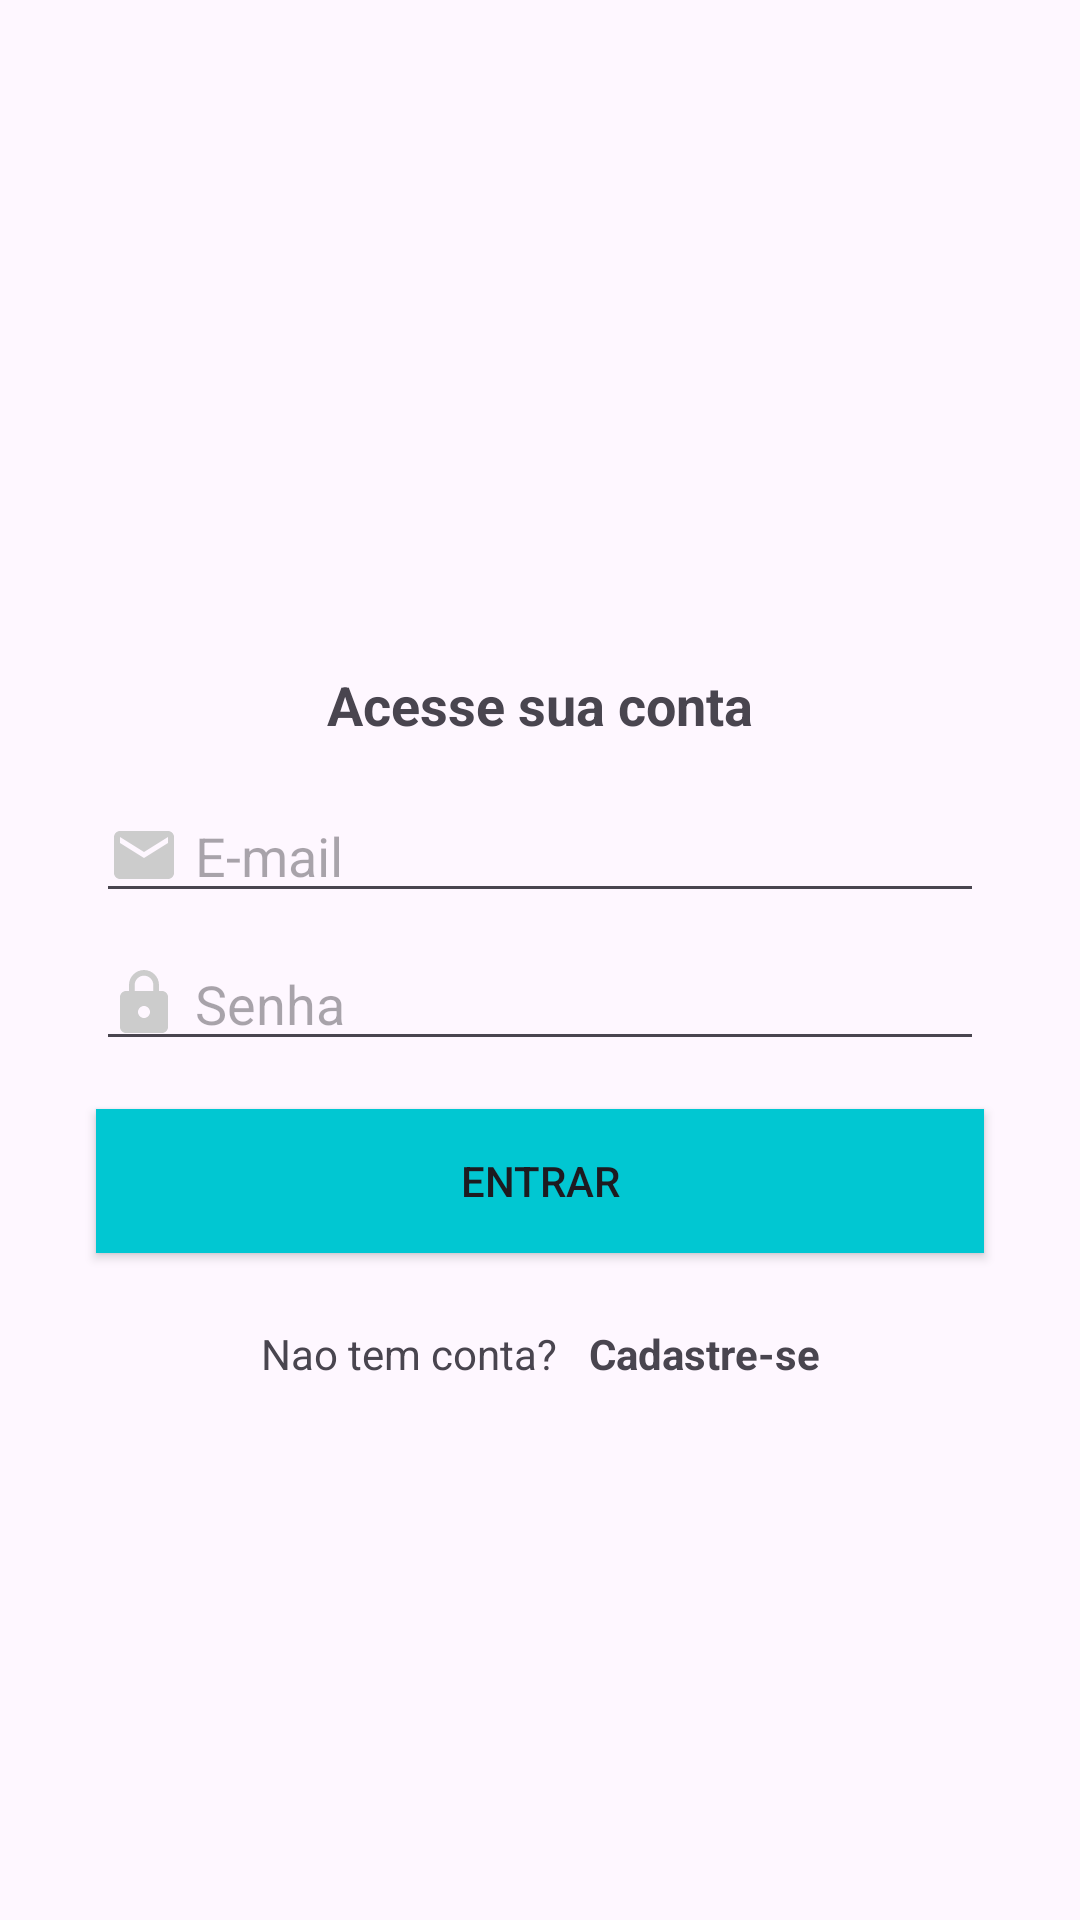

Layout XML and referenced resources for this Android screen:
<!-- AndroidManifest.xml: application theme Theme.Organizze -->
<!-- res/layout/activity_login.xml -->
<?xml version="1.0" encoding="utf-8"?>
<androidx.constraintlayout.widget.ConstraintLayout xmlns:android="http://schemas.android.com/apk/res/android"
    xmlns:app="http://schemas.android.com/apk/res-auto"
    xmlns:tools="http://schemas.android.com/tools"
    android:id="@+id/main"
    android:layout_width="match_parent"
    android:layout_height="match_parent"
    tools:context=".activity.CadastroActivity">

    <TextView
        android:id="@+id/textView6"
        android:layout_width="wrap_content"
        android:layout_height="wrap_content"
        android:layout_marginBottom="16dp"
        android:text="Acesse sua conta"
        android:textSize="18sp"
        android:textStyle="bold"
        app:layout_constraintBottom_toTopOf="@+id/editEmail"
        app:layout_constraintEnd_toEndOf="parent"
        app:layout_constraintHorizontal_bias="0.5"
        app:layout_constraintStart_toStartOf="parent"
        app:layout_constraintTop_toTopOf="parent"
        app:layout_constraintVertical_chainStyle="packed" />

    <EditText
        android:id="@+id/editEmail"
        android:layout_width="0dp"
        android:layout_height="wrap_content"
        android:layout_marginStart="32dp"
        android:layout_marginEnd="32dp"
        android:layout_marginBottom="8dp"
        android:drawableLeft="@drawable/ic_email_cinza_24"
        android:drawablePadding="5dp"
        android:ems="10"
        android:hint="E-mail"
        android:inputType="text|textEmailAddress"
        app:layout_constraintBottom_toTopOf="@+id/editSenha"
        app:layout_constraintEnd_toEndOf="parent"
        app:layout_constraintHorizontal_bias="0.5"
        app:layout_constraintStart_toStartOf="parent"
        app:layout_constraintTop_toBottomOf="@+id/textView6" />

    <EditText
        android:id="@+id/editSenha"
        android:layout_width="0dp"
        android:layout_height="wrap_content"
        android:layout_marginStart="32dp"
        android:layout_marginEnd="32dp"
        android:drawableLeft="@drawable/ic_cadeado_cinza_24"
        android:drawablePadding="5dp"
        android:ems="10"
        android:hint="Senha"
        android:inputType="text|textPassword"
        app:layout_constraintBottom_toTopOf="@+id/buttonEntrar"
        app:layout_constraintEnd_toEndOf="parent"
        app:layout_constraintHorizontal_bias="0.5"
        app:layout_constraintStart_toStartOf="parent"
        app:layout_constraintTop_toBottomOf="@+id/editEmail" />

    <Button
        android:id="@+id/buttonEntrar"
        android:layout_width="0dp"
        android:layout_height="wrap_content"
        android:layout_marginStart="32dp"
        android:layout_marginTop="16dp"
        android:layout_marginEnd="32dp"
        android:background="@color/colorPrimary"
        android:text="ENTRAR"
        app:layout_constraintBottom_toBottomOf="parent"
        app:layout_constraintEnd_toEndOf="parent"
        app:layout_constraintHorizontal_bias="0.5"
        app:layout_constraintStart_toStartOf="parent"
        app:layout_constraintTop_toBottomOf="@+id/editSenha" />

    <TextView
        android:id="@+id/textView8"
        android:layout_width="wrap_content"
        android:layout_height="wrap_content"
        android:layout_marginTop="24dp"
        android:text="Nao tem conta? "
        app:layout_constraintEnd_toStartOf="@+id/textView9"
        app:layout_constraintHorizontal_bias="0.5"
        app:layout_constraintHorizontal_chainStyle="packed"
        app:layout_constraintStart_toStartOf="parent"
        app:layout_constraintTop_toBottomOf="@+id/buttonEntrar" />

    <TextView
        android:id="@+id/textView9"
        android:layout_width="wrap_content"
        android:layout_height="wrap_content"
        android:layout_marginStart="4dp"
        android:onClick="cadastreSe"
        android:text=" Cadastre-se"
        android:textStyle="bold"
        app:layout_constraintEnd_toEndOf="parent"
        app:layout_constraintStart_toEndOf="@+id/textView8"
        app:layout_constraintTop_toTopOf="@+id/textView8" />

</androidx.constraintlayout.widget.ConstraintLayout>
<!-- resources referenced by this layout -->
<resources>
  <color name="colorPrimary">#01C7D2</color>
  <!-- drawable ic_cadeado_cinza_24 (drawable) -->
  <vector xmlns:android="http://schemas.android.com/apk/res/android"
      android:width="24dp"
      android:height="24dp"
      android:tint="#cccccc"
      android:viewportWidth="24"
      android:viewportHeight="24">
  
      <path
          android:fillColor="@android:color/white"
          android:pathData="M18,8h-1L17,6c0,-2.76 -2.24,-5 -5,-5S7,3.24 7,6v2L6,8c-1.1,0 -2,0.9 -2,2v10c0,1.1 0.9,2 2,2h12c1.1,0 2,-0.9 2,-2L20,10c0,-1.1 -0.9,-2 -2,-2zM12,17c-1.1,0 -2,-0.9 -2,-2s0.9,-2 2,-2 2,0.9 2,2 -0.9,2 -2,2zM15.1,8L8.9,8L8.9,6c0,-1.71 1.39,-3.1 3.1,-3.1 1.71,0 3.1,1.39 3.1,3.1v2z" />
  
  </vector>
  <!-- drawable ic_email_cinza_24 (drawable) -->
  <vector xmlns:android="http://schemas.android.com/apk/res/android"
      android:width="24dp"
      android:height="24dp"
      android:tint="#cccccc"
      android:viewportWidth="24"
      android:viewportHeight="24">
  
      <path
          android:fillColor="@android:color/white"
          android:pathData="M20,4L4,4c-1.1,0 -1.99,0.9 -1.99,2L2,18c0,1.1 0.9,2 2,2h16c1.1,0 2,-0.9 2,-2L22,6c0,-1.1 -0.9,-2 -2,-2zM20,8l-8,5 -8,-5L4,6l8,5 8,-5v2z" />
  
  </vector>
  <style name="Theme.Organizze" parent="Base.Theme.Organizze" />
  <style name="Base.Theme.Organizze" parent="Theme.Material3.DayNight.NoActionBar">
          
          
          <item name="colorPrimary">@color/colorPrimary</item>
      </style>
</resources>
